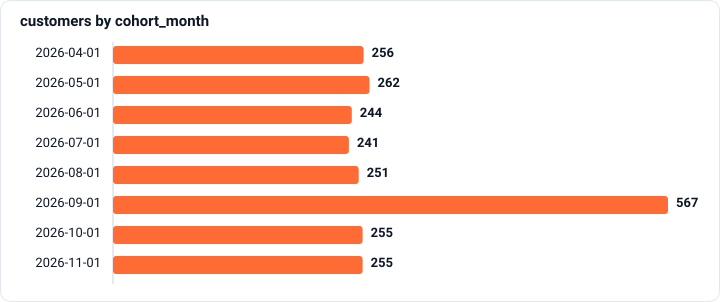

Data behind this chart, as committed beside it:
cohort_month, customers
2026-04-01 00:00:00, 256
2026-05-01 00:00:00, 262
2026-06-01 00:00:00, 244
2026-07-01 00:00:00, 241
2026-08-01 00:00:00, 251
2026-09-01 00:00:00, 567
2026-10-01 00:00:00, 255
2026-11-01 00:00:00, 255
